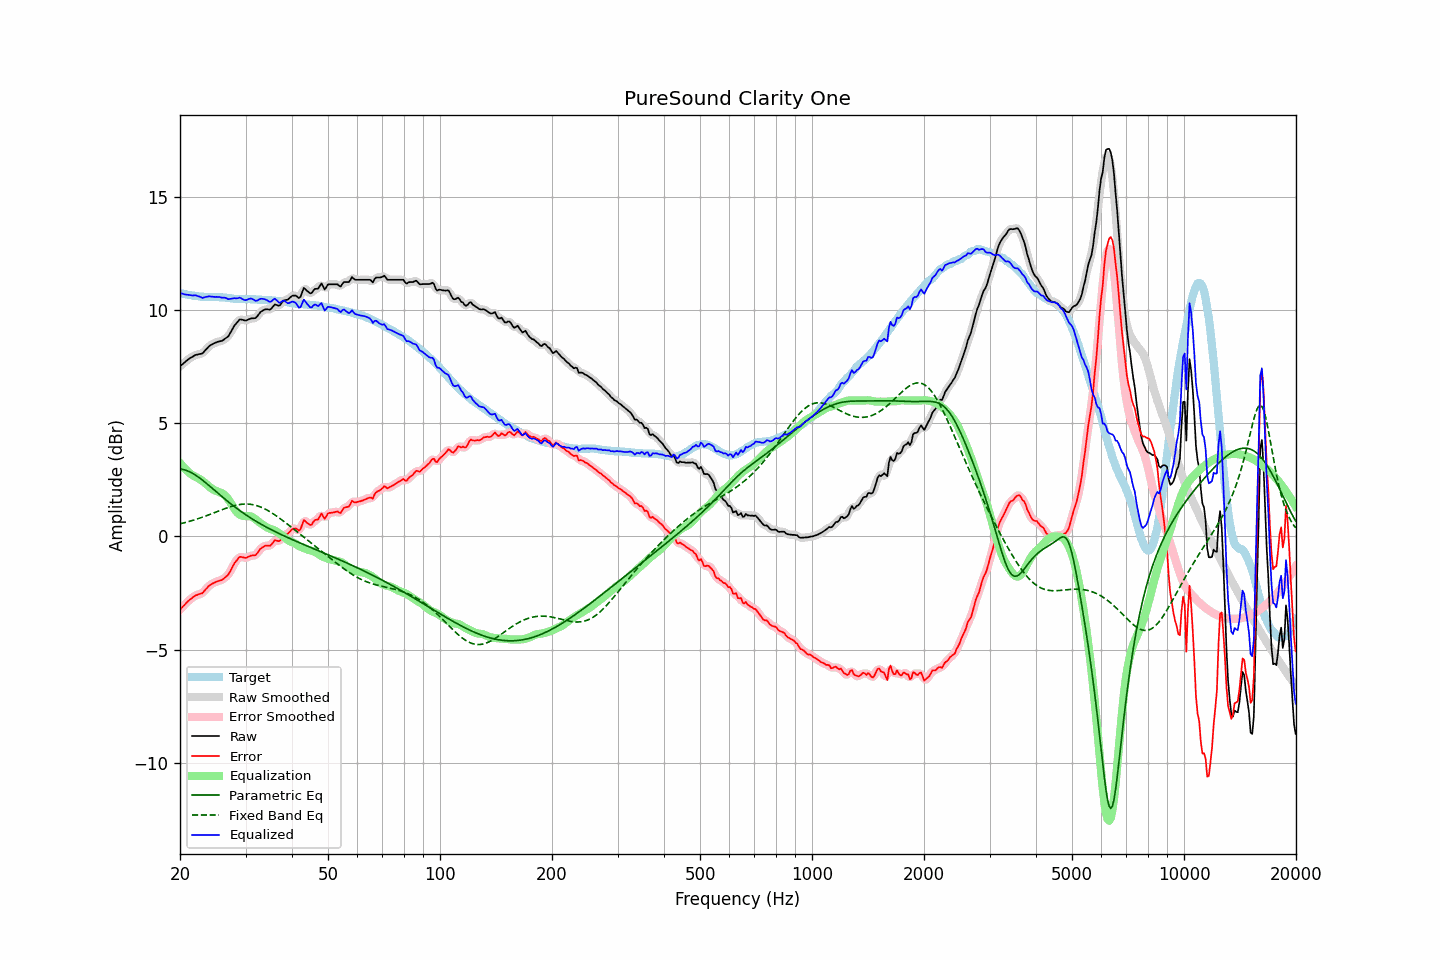

The file beside this chart, header and first rows:
frequency, raw, error, smoothed, error_smoothed, equalization, parametric_eq, fixed_band_eq, equalized_raw, equalized_smoothed, target
20.00, 7.51, -3.23, 7.51, -3.23, 3.24, 2.98, 0.56, 10.75, 10.75, 10.74
20.20, 7.57, -3.16, 7.57, -3.15, 3.15, 2.97, 0.57, 10.72, 10.72, 10.73
20.40, 7.63, -3.08, 7.63, -3.08, 3.07, 2.95, 0.59, 10.70, 10.70, 10.71
20.61, 7.69, -3.01, 7.69, -3.00, 3.00, 2.93, 0.61, 10.68, 10.69, 10.70
20.81, 7.75, -2.93, 7.75, -2.93, 2.93, 2.91, 0.63, 10.67, 10.68, 10.68
21.02, 7.81, -2.86, 7.81, -2.86, 2.86, 2.88, 0.65, 10.67, 10.67, 10.67
21.23, 7.86, -2.80, 7.86, -2.80, 2.80, 2.85, 0.67, 10.66, 10.65, 10.66
21.44, 7.90, -2.75, 7.90, -2.74, 2.74, 2.82, 0.69, 10.64, 10.64, 10.64
21.66, 7.94, -2.69, 7.95, -2.69, 2.70, 2.78, 0.71, 10.63, 10.64, 10.62
21.87, 7.99, -2.64, 7.98, -2.64, 2.65, 2.73, 0.73, 10.64, 10.64, 10.62
22.09, 8.02, -2.60, 8.01, -2.60, 2.62, 2.69, 0.75, 10.64, 10.63, 10.61
22.31, 8.03, -2.57, 8.03, -2.57, 2.58, 2.64, 0.78, 10.61, 10.62, 10.60
22.54, 8.05, -2.54, 8.04, -2.55, 2.54, 2.59, 0.80, 10.59, 10.58, 10.59
22.76, 8.06, -2.52, 8.06, -2.53, 2.50, 2.54, 0.83, 10.56, 10.56, 10.58
22.99, 8.08, -2.50, 8.10, -2.48, 2.45, 2.48, 0.85, 10.53, 10.54, 10.58
23.22, 8.16, -2.41, 8.15, -2.42, 2.39, 2.43, 0.88, 10.55, 10.55, 10.57
23.45, 8.24, -2.33, 8.23, -2.34, 2.33, 2.37, 0.90, 10.57, 10.57, 10.57
23.69, 8.31, -2.26, 8.31, -2.26, 2.27, 2.31, 0.93, 10.58, 10.59, 10.57
23.92, 8.39, -2.18, 8.38, -2.19, 2.21, 2.25, 0.96, 10.60, 10.59, 10.57
24.16, 8.44, -2.13, 8.44, -2.13, 2.15, 2.19, 0.98, 10.59, 10.59, 10.57
24.40, 8.48, -2.09, 8.48, -2.09, 2.10, 2.13, 1.01, 10.58, 10.58, 10.57
24.65, 8.52, -2.05, 8.52, -2.05, 2.06, 2.07, 1.04, 10.57, 10.57, 10.57
24.89, 8.55, -2.02, 8.55, -2.02, 2.02, 2.01, 1.07, 10.57, 10.57, 10.57
25.14, 8.58, -1.99, 8.58, -1.99, 1.99, 1.95, 1.09, 10.57, 10.57, 10.57
25.39, 8.60, -1.97, 8.60, -1.97, 1.97, 1.89, 1.12, 10.57, 10.57, 10.56
25.65, 8.62, -1.94, 8.61, -1.94, 1.94, 1.83, 1.15, 10.56, 10.56, 10.55
25.91, 8.63, -1.93, 8.64, -1.91, 1.91, 1.76, 1.18, 10.54, 10.55, 10.55
26.16, 8.67, -1.87, 8.67, -1.87, 1.87, 1.71, 1.20, 10.54, 10.54, 10.54
26.43, 8.73, -1.81, 8.72, -1.82, 1.81, 1.65, 1.23, 10.54, 10.52, 10.54
26.69, 8.78, -1.75, 8.77, -1.76, 1.73, 1.59, 1.25, 10.51, 10.51, 10.53
26.96, 8.83, -1.69, 8.85, -1.68, 1.64, 1.53, 1.28, 10.47, 10.49, 10.52
27.23, 8.95, -1.57, 8.95, -1.57, 1.54, 1.47, 1.30, 10.48, 10.48, 10.52
27.50, 9.07, -1.44, 9.07, -1.44, 1.42, 1.42, 1.32, 10.49, 10.49, 10.51
27.77, 9.20, -1.30, 9.20, -1.30, 1.31, 1.36, 1.34, 10.51, 10.50, 10.50
28.05, 9.32, -1.17, 9.31, -1.18, 1.20, 1.31, 1.36, 10.52, 10.51, 10.48
28.33, 9.40, -1.08, 9.41, -1.07, 1.10, 1.25, 1.38, 10.50, 10.52, 10.48
28.62, 9.49, -1.00, 9.49, -0.98, 1.03, 1.20, 1.39, 10.52, 10.52, 10.48
28.90, 9.57, -0.90, 9.55, -0.93, 0.97, 1.15, 1.41, 10.54, 10.52, 10.47
29.19, 9.58, -0.90, 9.57, -0.90, 0.93, 1.10, 1.42, 10.51, 10.51, 10.48
29.48, 9.56, -0.92, 9.56, -0.91, 0.91, 1.05, 1.42, 10.47, 10.47, 10.48
29.78, 9.54, -0.94, 9.54, -0.94, 0.90, 1.00, 1.43, 10.44, 10.44, 10.48
30.08, 9.53, -0.95, 9.54, -0.94, 0.90, 0.95, 1.43, 10.43, 10.44, 10.48
30.38, 9.56, -0.92, 9.56, -0.92, 0.90, 0.90, 1.43, 10.46, 10.46, 10.47
30.68, 9.59, -0.88, 9.59, -0.89, 0.90, 0.86, 1.42, 10.49, 10.48, 10.47
30.99, 9.62, -0.85, 9.61, -0.86, 0.88, 0.81, 1.42, 10.50, 10.49, 10.47
31.30, 9.63, -0.84, 9.62, -0.85, 0.85, 0.77, 1.41, 10.48, 10.47, 10.47
31.61, 9.63, -0.84, 9.63, -0.84, 0.81, 0.72, 1.39, 10.44, 10.44, 10.47
31.93, 9.64, -0.83, 9.66, -0.80, 0.76, 0.68, 1.37, 10.40, 10.41, 10.46
32.24, 9.71, -0.74, 9.72, -0.74, 0.70, 0.64, 1.35, 10.41, 10.42, 10.45
32.57, 9.81, -0.64, 9.80, -0.65, 0.64, 0.60, 1.33, 10.45, 10.44, 10.45
32.89, 9.90, -0.55, 9.89, -0.56, 0.59, 0.56, 1.30, 10.49, 10.48, 10.45
33.22, 9.95, -0.50, 9.95, -0.49, 0.54, 0.52, 1.27, 10.49, 10.49, 10.44
33.55, 9.99, -0.45, 9.99, -0.45, 0.49, 0.48, 1.24, 10.48, 10.49, 10.44
33.89, 10.02, -0.41, 10.02, -0.42, 0.44, 0.44, 1.21, 10.46, 10.46, 10.43
34.23, 10.03, -0.40, 10.02, -0.41, 0.40, 0.40, 1.17, 10.43, 10.42, 10.43
34.57, 10.02, -0.41, 10.02, -0.41, 0.37, 0.36, 1.13, 10.38, 10.38, 10.42
34.92, 10.01, -0.41, 10.03, -0.39, 0.34, 0.33, 1.09, 10.35, 10.37, 10.42
35.27, 10.07, -0.35, 10.08, -0.33, 0.32, 0.29, 1.04, 10.38, 10.40, 10.42
35.62, 10.16, -0.26, 10.15, -0.26, 0.29, 0.25, 1.00, 10.45, 10.44, 10.42
35.97, 10.24, -0.16, 10.20, -0.20, 0.26, 0.22, 0.95, 10.49, 10.46, 10.40
... 635 more rows
